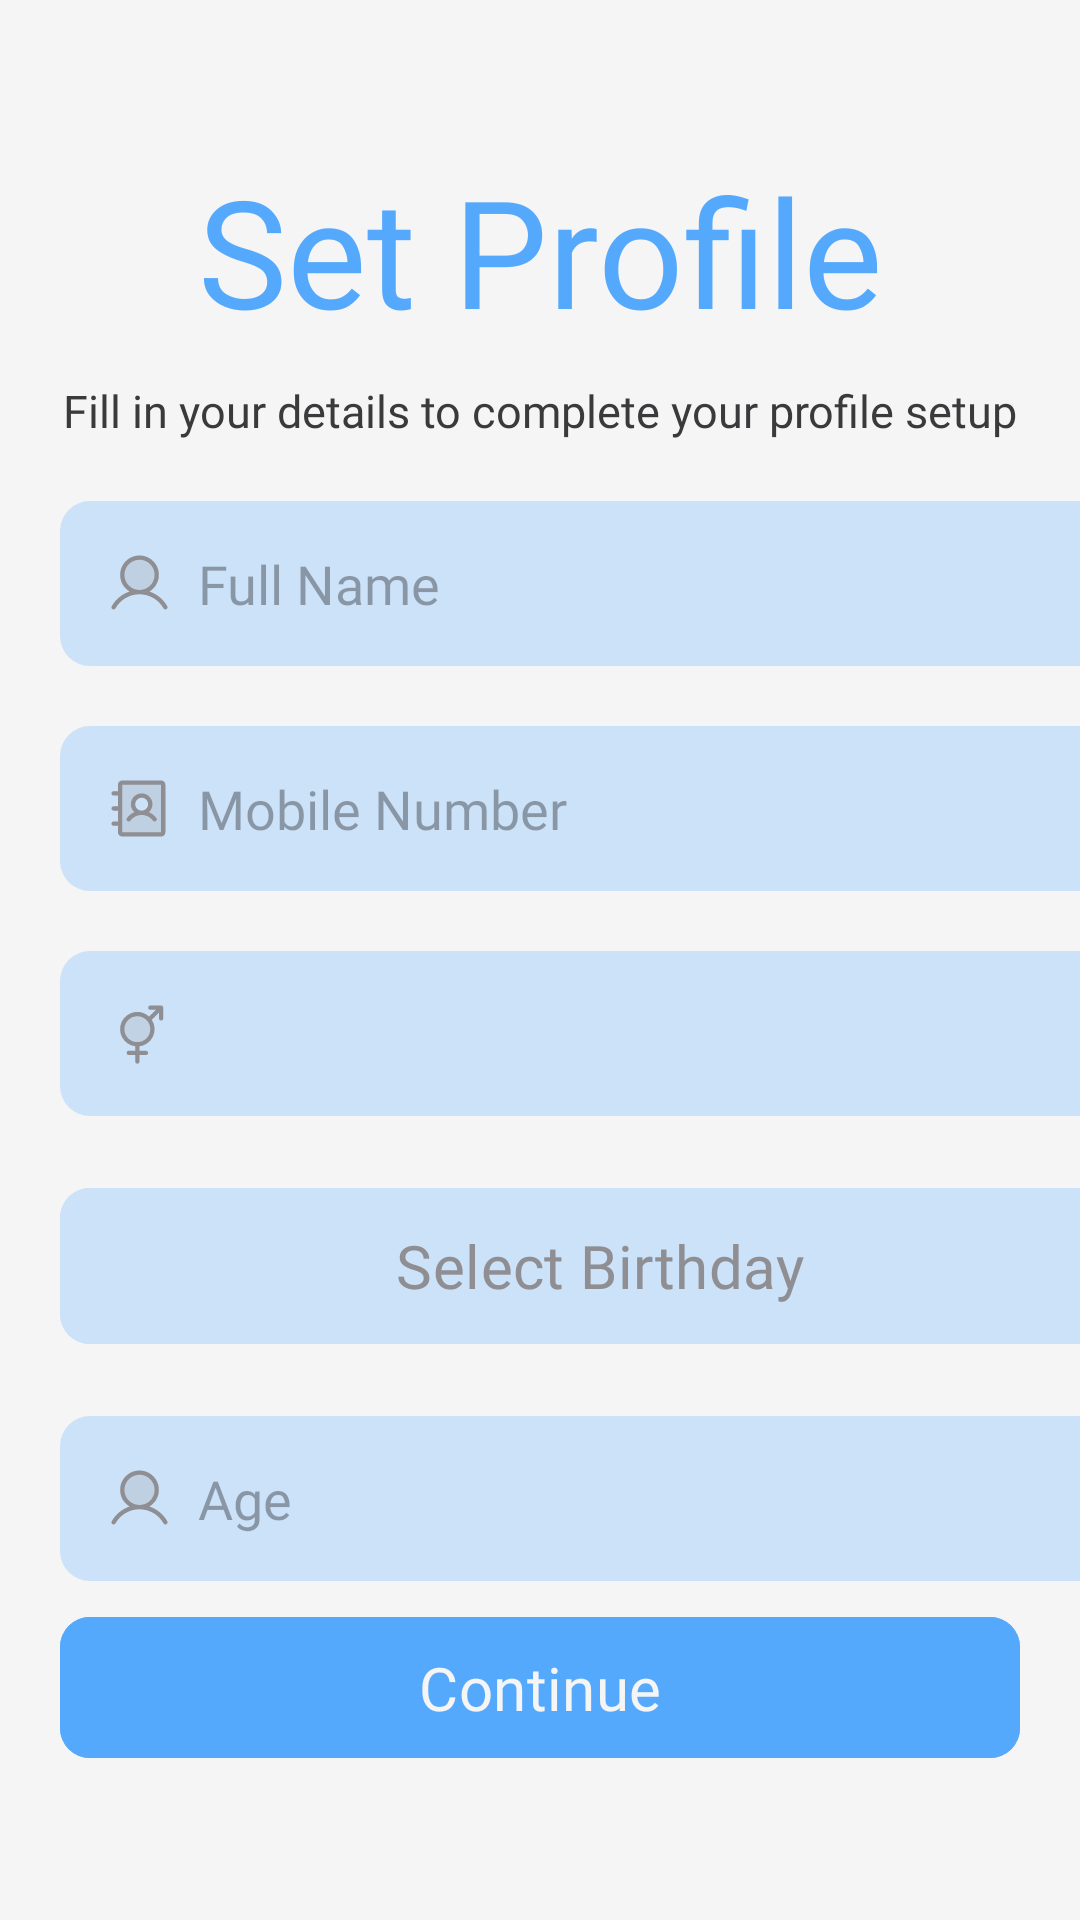

Reconstruct the res/layout file that produces this screen, plus the resources it refers to.
<!-- AndroidManifest.xml: application theme Theme.Dermocura -->
<!-- res/layout/activity_register_info.xml -->
<?xml version="1.0" encoding="utf-8"?>
<androidx.constraintlayout.widget.ConstraintLayout xmlns:android="http://schemas.android.com/apk/res/android"
    xmlns:app="http://schemas.android.com/apk/res-auto"
    xmlns:tools="http://schemas.android.com/tools"
    android:id="@+id/main"
    android:layout_width="match_parent"
    android:layout_height="match_parent"
    tools:context=".activities.ActivityRegisterInfo"
    android:background="@color/background_color">

    
    <TextView
        android:id="@+id/tvTitle"
        android:layout_width="match_parent"
        android:layout_height="wrap_content"
        android:text="Set Profile"
        style="@style/TextTitle"
        android:layout_marginTop="50dp"
        app:layout_constraintEnd_toEndOf="parent"
        app:layout_constraintStart_toStartOf="parent"
        app:layout_constraintTop_toTopOf="parent" />

    
    <TextView
        android:id="@+id/tvSubTitle"
        android:layout_width="match_parent"
        android:layout_height="wrap_content"
        android:text="Fill in your details to complete your profile setup"
        style="@style/TextSubTitle"
        android:layout_marginTop="10dp"
        app:layout_constraintEnd_toEndOf="parent"
        app:layout_constraintStart_toStartOf="parent"
        app:layout_constraintTop_toBottomOf="@id/tvTitle" />

    
    <ScrollView
        android:layout_width="match_parent"
        android:layout_height="0dp"
        app:layout_constraintTop_toBottomOf="@id/tvSubTitle"
        app:layout_constraintBottom_toTopOf="@id/btnContinue"
        android:fillViewport="true">

        <androidx.constraintlayout.widget.ConstraintLayout
            android:layout_width="match_parent"
            android:layout_height="wrap_content"
            android:layout_marginHorizontal="20dp"
            tools:ignore="HardcodedText,TextContrastCheck,ContentDescription,Autofill">

            
            <LinearLayout
                android:id="@+id/llFullName"
                android:layout_width="match_parent"
                android:layout_height="55dp"
                style="@style/InputFrame"
                android:layout_marginTop="20dp"
                app:layout_constraintEnd_toEndOf="parent"
                app:layout_constraintStart_toStartOf="parent"
                app:layout_constraintTop_toTopOf="parent">

                <ImageView
                    android:id="@+id/ivFullName"
                    android:layout_width="23dp"
                    android:layout_height="23dp"
                    style="@style/InputIcon"
                    android:contentDescription="Full Name Icon"
                    android:src="@drawable/icon_user" />

                <EditText
                    android:id="@+id/etFullName"
                    style="@style/InputEntry"
                    android:layout_width="0dp"
                    android:layout_height="wrap_content"
                    android:hint="Full Name"
                    android:inputType="textPersonName" />

            </LinearLayout>

            
            <LinearLayout
                android:id="@+id/llMobileNumber"
                android:layout_width="match_parent"
                android:layout_height="55dp"
                style="@style/InputFrame"
                android:layout_marginTop="20dp"
                app:layout_constraintEnd_toEndOf="parent"
                app:layout_constraintStart_toStartOf="parent"
                app:layout_constraintTop_toBottomOf="@id/llFullName">

                <ImageView
                    android:id="@+id/ivMobileNumber"
                    android:layout_width="23dp"
                    android:layout_height="23dp"
                    style="@style/InputIcon"
                    android:contentDescription="Mobile Icon"
                    android:src="@drawable/icon_address_book" />

                <EditText
                    android:id="@+id/etMobileNumber"
                    style="@style/InputEntry"
                    android:layout_width="0dp"
                    android:layout_height="wrap_content"
                    android:hint="Mobile Number"
                    android:inputType="phone" />

            </LinearLayout>

            
            <LinearLayout
                android:id="@+id/llGender"
                android:layout_width="match_parent"
                android:layout_height="55dp"
                style="@style/InputFrame"
                android:layout_marginTop="20dp"
                app:layout_constraintEnd_toEndOf="parent"
                app:layout_constraintStart_toStartOf="parent"
                app:layout_constraintTop_toBottomOf="@id/llMobileNumber">

                <ImageView
                    android:id="@+id/ivGender"
                    android:layout_width="23dp"
                    android:layout_height="23dp"
                    style="@style/InputIcon"
                    android:contentDescription="Gender Icon"
                    android:src="@drawable/icon_gender"
                    app:tint="@color/hint_color" />

                <Spinner
                    android:id="@+id/spinnerGender"
                    android:layout_width="0dp"
                    android:layout_height="wrap_content"
                    android:layout_weight="1"
                    android:background="@drawable/shape_edit_text"
                    android:padding="8dp"
                    android:spinnerMode="dropdown" />

            </LinearLayout>

            
            <com.google.android.material.button.MaterialButton
                android:id="@+id/btnSelectBirthday"
                android:layout_width="match_parent"
                android:layout_height="60dp"
                android:text="Select Birthday"
                android:textColor="@color/hint_color"
                android:fontFamily="@font/carlito_regular"
                style="@style/ClickButton"
                android:backgroundTint="@color/faded_accent_color"
                android:layout_marginTop="20dp"
                app:layout_constraintEnd_toEndOf="parent"
                app:layout_constraintStart_toStartOf="parent"
                app:layout_constraintTop_toBottomOf="@id/llGender" />

            
            <LinearLayout
                android:id="@+id/llAge"
                android:layout_width="match_parent"
                android:layout_height="55dp"
                style="@style/InputFrame"
                android:layout_marginTop="20dp"
                app:layout_constraintEnd_toEndOf="parent"
                app:layout_constraintStart_toStartOf="parent"
                app:layout_constraintTop_toBottomOf="@id/btnSelectBirthday">

                <ImageView
                    android:id="@+id/ivAge"
                    android:layout_width="23dp"
                    android:layout_height="23dp"
                    style="@style/InputIcon"
                    android:contentDescription="Age Icon"
                    android:src="@drawable/icon_user" />

                <EditText
                    android:id="@+id/etAge"
                    style="@style/InputEntry"
                    android:layout_width="0dp"
                    android:layout_height="wrap_content"
                    android:hint="Age"
                    android:inputType="number" />

            </LinearLayout>

        </androidx.constraintlayout.widget.ConstraintLayout>
    </ScrollView>

    
    <com.google.android.material.button.MaterialButton
        android:id="@+id/btnContinue"
        android:layout_width="match_parent"
        android:layout_height="55dp"
        android:text="Continue"
        style="@style/ClickButton"
        android:layout_marginHorizontal="20dp"
        android:layout_marginBottom="50dp"
        app:layout_constraintBottom_toBottomOf="parent"
        app:layout_constraintEnd_toEndOf="parent"
        app:layout_constraintStart_toStartOf="parent" />

</androidx.constraintlayout.widget.ConstraintLayout>
<!-- resources referenced by this layout -->
<resources>
  <color name="background_color">#F5F5F5</color>
  <color name="faded_accent_color">#CCE2F8</color>
  <color name="hint_color">#8E8E93</color>
  <!-- drawable icon_address_book: vector/xml drawable (drawable, 3532 chars, omitted) -->
  <!-- drawable icon_gender (drawable) -->
  <vector xmlns:android="http://schemas.android.com/apk/res/android"
      android:width="32dp"
      android:height="32dp"
      android:viewportWidth="256"
      android:viewportHeight="256">
    <path
        android:pathData="M176,112a56,56 0,1 1,-56 -56A56,56 0,0 1,176 112Z"
        android:strokeAlpha="0.2"
        android:fillColor="#000000"
        android:fillAlpha="0.2"/>
    <path
        android:pathData="M208,24H168a8,8 0,0 0,0 16h20.69L163.54,65.15A64,64 0,1 0,112 175.48V192H88a8,8 0,0 0,0 16h24v24a8,8 0,0 0,16 0V208h24a8,8 0,0 0,0 -16H128V175.48a63.92,63.92 0,0 0,45.84 -98L200,51.31V72a8,8 0,0 0,16 0V32A8,8 0,0 0,208 24ZM120,160a48,48 0,1 1,48 -48A48.05,48.05 0,0 1,120 160Z"
        android:fillColor="#000000"/>
  </vector>
  <!-- drawable icon_user: vector/xml drawable (drawable, 2293 chars, omitted) -->
  <!-- drawable shape_edit_text (drawable) -->
  <?xml version="1.0" encoding="utf-8"?>
  <shape xmlns:android="http://schemas.android.com/apk/res/android">
      <solid android:color="@color/faded_accent_color"/>
      <corners android:radius="10dp"/>
  </shape>
  <style name="ClickButton">
          <item name="android:backgroundTint">@color/accent_color</item>
          <item name="android:fontFamily">@font/carlito_bold</item>
          <item name="android:textColor">@color/background_color</item>
          <item name="android:textSize">20sp</item>
          <item name="cornerRadius">10sp</item>
      </style>
  <style name="InputEntry">
          <item name="android:layout_marginStart">8dp</item>
          <item name="android:layout_marginEnd">15dp</item>
          <item name="android:layout_weight">1</item>
          <item name="android:background">@null</item>
          <item name="android:fontFamily">@font/carlito_regular</item>
          <item name="android:textColor">@color/hint_color</item>
          <item name="android:textSize">18sp</item>
      </style>
  <style name="InputFrame">
          <item name="android:background">@drawable/shape_edit_text</item>
          <item name="android:gravity">center</item>
          <item name="android:orientation">horizontal</item>
      </style>
  <style name="InputIcon">
          <item name="android:layout_marginStart">15dp</item>
      </style>
  <style name="TextSubTitle">
          <item name="android:fontFamily">@font/carlito_regular</item>
          <item name="android:textAlignment">center</item>
          <item name="android:textColor">@color/secondary_text_color</item>
          <item name="android:textSize">15sp</item>
      </style>
  <style name="TextTitle">
          <item name="android:fontFamily">@font/carlito_bold</item>
          <item name="android:textAlignment">center</item>
          <item name="android:textColor">@color/accent_color</item>
          <item name="android:textSize">50sp</item>
      </style>
  <style name="Theme.Dermocura" parent="Base.Theme.Dermocura" />
  <color name="accent_color">#55A9FD</color>
  <color name="secondary_text_color">#3A3A3C</color>
  <style name="Base.Theme.Dermocura" parent="Theme.Material3.DayNight.NoActionBar">
  
      </style>
</resources>
